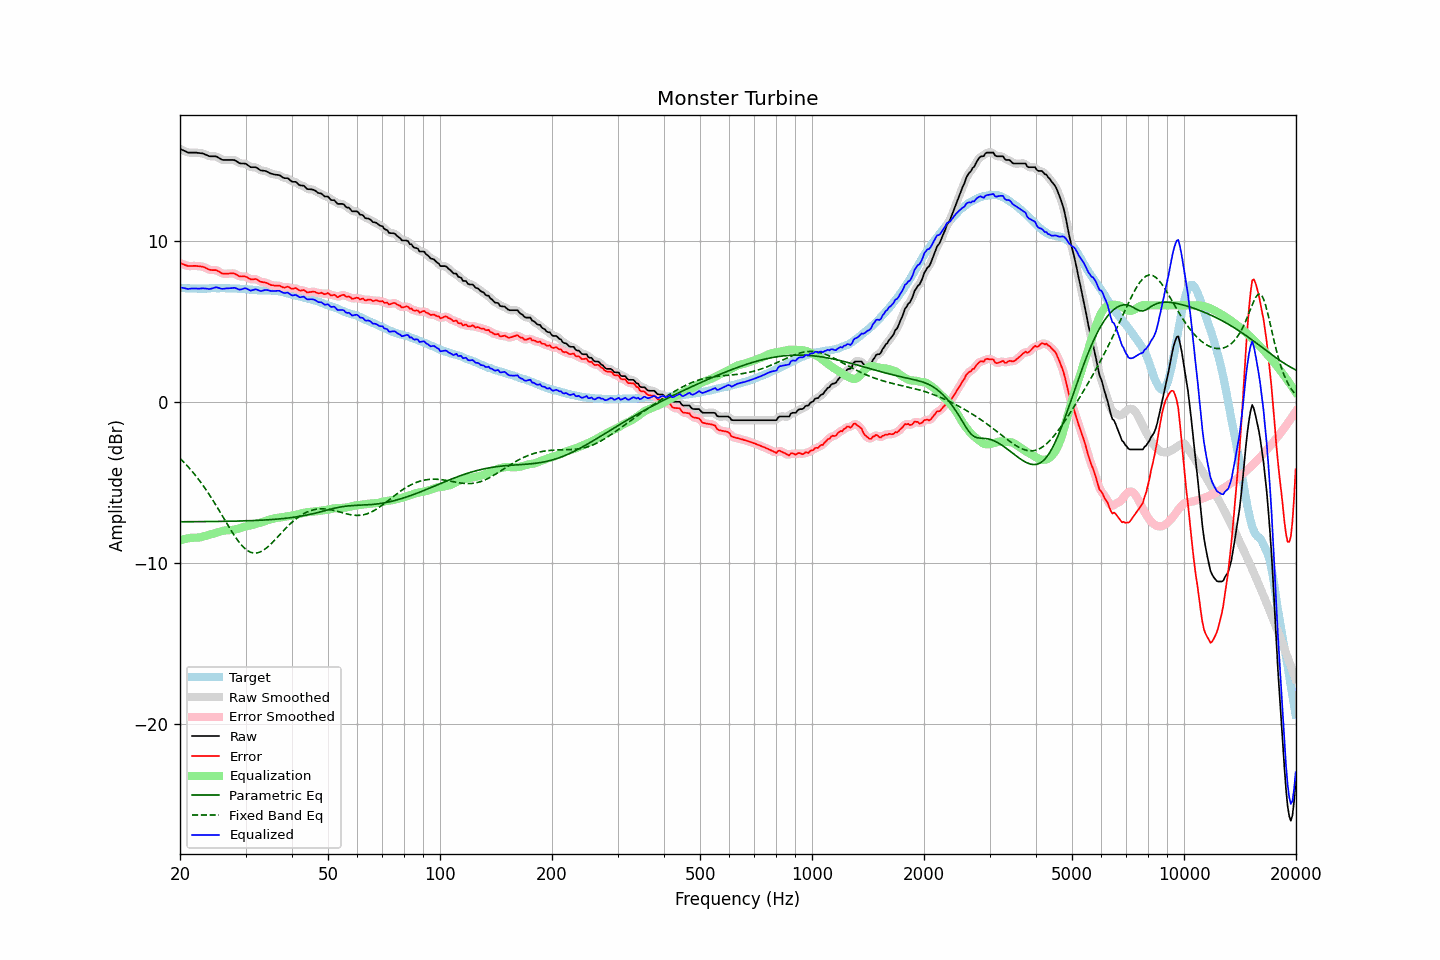

Data behind this chart, as committed beside it:
frequency, raw, error, smoothed, error_smoothed, equalization, parametric_eq, fixed_band_eq, equalized_raw, equalized_smoothed, target
20.00, 15.73, 8.63, 15.74, 8.64, -8.62, -7.45, -3.52, 7.12, 7.12, 7.10
20.20, 15.68, 8.59, 15.68, 8.59, -8.58, -7.45, -3.61, 7.10, 7.10, 7.09
20.40, 15.64, 8.56, 15.63, 8.55, -8.55, -7.45, -3.71, 7.09, 7.08, 7.08
20.61, 15.59, 8.51, 15.59, 8.52, -8.53, -7.45, -3.82, 7.07, 7.06, 7.08
20.81, 15.54, 8.48, 15.54, 8.48, -8.50, -7.45, -3.92, 7.04, 7.04, 7.06
21.02, 15.50, 8.44, 15.51, 8.45, -8.48, -7.45, -4.03, 7.02, 7.03, 7.06
21.23, 15.50, 8.45, 15.50, 8.44, -8.47, -7.45, -4.14, 7.04, 7.03, 7.06
21.44, 15.50, 8.45, 15.50, 8.45, -8.45, -7.45, -4.26, 7.05, 7.05, 7.06
21.66, 15.50, 8.46, 15.50, 8.45, -8.45, -7.45, -4.37, 7.05, 7.06, 7.05
21.87, 15.50, 8.46, 15.50, 8.46, -8.45, -7.45, -4.49, 7.05, 7.05, 7.05
22.09, 15.50, 8.46, 15.50, 8.45, -8.45, -7.45, -4.62, 7.05, 7.05, 7.04
22.31, 15.48, 8.44, 15.49, 8.44, -8.44, -7.45, -4.75, 7.04, 7.04, 7.04
22.54, 15.47, 8.44, 15.48, 8.44, -8.43, -7.45, -4.88, 7.04, 7.04, 7.03
22.76, 15.46, 8.42, 15.46, 8.42, -8.41, -7.45, -5.01, 7.05, 7.05, 7.04
22.99, 15.45, 8.41, 15.44, 8.40, -8.39, -7.45, -5.15, 7.07, 7.06, 7.04
23.22, 15.41, 8.37, 15.41, 8.37, -8.35, -7.44, -5.29, 7.06, 7.06, 7.04
23.45, 15.37, 8.33, 15.37, 8.33, -8.32, -7.44, -5.43, 7.05, 7.05, 7.04
23.69, 15.33, 8.28, 15.33, 8.28, -8.29, -7.44, -5.58, 7.04, 7.03, 7.05
23.92, 15.28, 8.23, 15.29, 8.24, -8.27, -7.44, -5.73, 7.01, 7.03, 7.05
24.16, 15.27, 8.20, 15.27, 8.21, -8.24, -7.44, -5.89, 7.03, 7.03, 7.07
24.40, 15.27, 8.19, 15.27, 8.20, -8.21, -7.44, -6.04, 7.06, 7.06, 7.08
24.65, 15.27, 8.20, 15.28, 8.20, -8.18, -7.44, -6.20, 7.09, 7.09, 7.08
24.89, 15.27, 8.20, 15.26, 8.19, -8.15, -7.44, -6.36, 7.12, 7.11, 7.08
25.14, 15.24, 8.18, 15.23, 8.17, -8.12, -7.44, -6.53, 7.12, 7.11, 7.06
25.39, 15.18, 8.12, 15.18, 8.11, -8.09, -7.43, -6.69, 7.09, 7.09, 7.06
25.65, 15.12, 8.05, 15.12, 8.05, -8.06, -7.43, -6.86, 7.06, 7.06, 7.07
25.91, 15.06, 7.99, 15.07, 8.00, -8.03, -7.43, -7.03, 7.03, 7.04, 7.07
26.16, 15.04, 7.97, 15.05, 7.98, -8.01, -7.43, -7.20, 7.03, 7.04, 7.07
26.43, 15.04, 7.97, 15.04, 7.97, -7.99, -7.43, -7.37, 7.05, 7.04, 7.07
26.69, 15.04, 7.97, 15.04, 7.97, -7.98, -7.43, -7.54, 7.06, 7.06, 7.07
26.96, 15.04, 7.98, 15.04, 7.98, -7.98, -7.42, -7.70, 7.06, 7.06, 7.07
27.23, 15.04, 7.99, 15.04, 7.98, -7.98, -7.42, -7.87, 7.07, 7.07, 7.06
27.50, 15.04, 7.99, 15.05, 7.99, -7.97, -7.42, -8.03, 7.07, 7.08, 7.05
27.77, 15.04, 7.99, 15.04, 7.99, -7.95, -7.42, -8.19, 7.09, 7.09, 7.05
28.05, 15.03, 7.98, 15.02, 7.97, -7.94, -7.42, -8.34, 7.10, 7.08, 7.05
28.33, 14.97, 7.92, 14.97, 7.92, -7.91, -7.41, -8.48, 7.06, 7.05, 7.05
28.62, 14.90, 7.86, 14.91, 7.87, -7.89, -7.41, -8.62, 7.01, 7.02, 7.04
28.90, 14.84, 7.81, 14.85, 7.82, -7.86, -7.41, -8.75, 6.98, 6.99, 7.04
29.19, 14.82, 7.80, 14.83, 7.80, -7.83, -7.41, -8.88, 6.99, 7.00, 7.03
29.48, 14.82, 7.80, 14.82, 7.80, -7.80, -7.40, -8.98, 7.02, 7.03, 7.02
29.78, 14.82, 7.81, 14.82, 7.80, -7.77, -7.40, -9.09, 7.06, 7.05, 7.01
30.08, 14.80, 7.78, 14.79, 7.78, -7.74, -7.40, -9.17, 7.06, 7.05, 7.02
30.38, 14.73, 7.74, 14.73, 7.73, -7.72, -7.39, -9.25, 7.01, 7.01, 7.00
30.68, 14.66, 7.68, 14.66, 7.68, -7.70, -7.39, -9.30, 6.96, 6.96, 6.99
30.99, 14.59, 7.62, 14.61, 7.64, -7.68, -7.39, -9.35, 6.92, 6.93, 6.97
31.30, 14.59, 7.62, 14.59, 7.62, -7.65, -7.38, -9.38, 6.94, 6.94, 6.97
31.61, 14.59, 7.62, 14.59, 7.63, -7.62, -7.38, -9.40, 6.97, 6.97, 6.97
31.93, 14.59, 7.65, 14.58, 7.63, -7.59, -7.37, -9.40, 7.00, 6.99, 6.95
32.24, 14.54, 7.60, 14.53, 7.59, -7.56, -7.37, -9.39, 6.98, 6.97, 6.94
32.57, 14.47, 7.54, 14.47, 7.54, -7.54, -7.36, -9.36, 6.94, 6.94, 6.93
32.89, 14.40, 7.47, 14.42, 7.49, -7.51, -7.36, -9.33, 6.89, 6.91, 6.93
33.22, 14.38, 7.46, 14.39, 7.46, -7.48, -7.35, -9.28, 6.90, 6.91, 6.93
33.55, 14.37, 7.44, 14.37, 7.44, -7.44, -7.35, -9.22, 6.93, 6.93, 6.93
33.89, 14.36, 7.42, 14.35, 7.42, -7.40, -7.34, -9.14, 6.96, 6.95, 6.94
34.23, 14.32, 7.39, 14.32, 7.39, -7.36, -7.34, -9.07, 6.96, 6.95, 6.93
34.57, 14.27, 7.35, 14.27, 7.34, -7.33, -7.33, -8.98, 6.94, 6.94, 6.92
34.92, 14.21, 7.29, 14.22, 7.30, -7.31, -7.32, -8.89, 6.90, 6.91, 6.92
35.27, 14.18, 7.25, 14.18, 7.26, -7.29, -7.32, -8.79, 6.89, 6.90, 6.93
35.62, 14.16, 7.26, 14.16, 7.24, -7.26, -7.31, -8.69, 6.90, 6.89, 6.90
35.97, 14.13, 7.22, 14.14, 7.23, -7.24, -7.30, -8.58, 6.89, 6.90, 6.91
... 635 more rows
